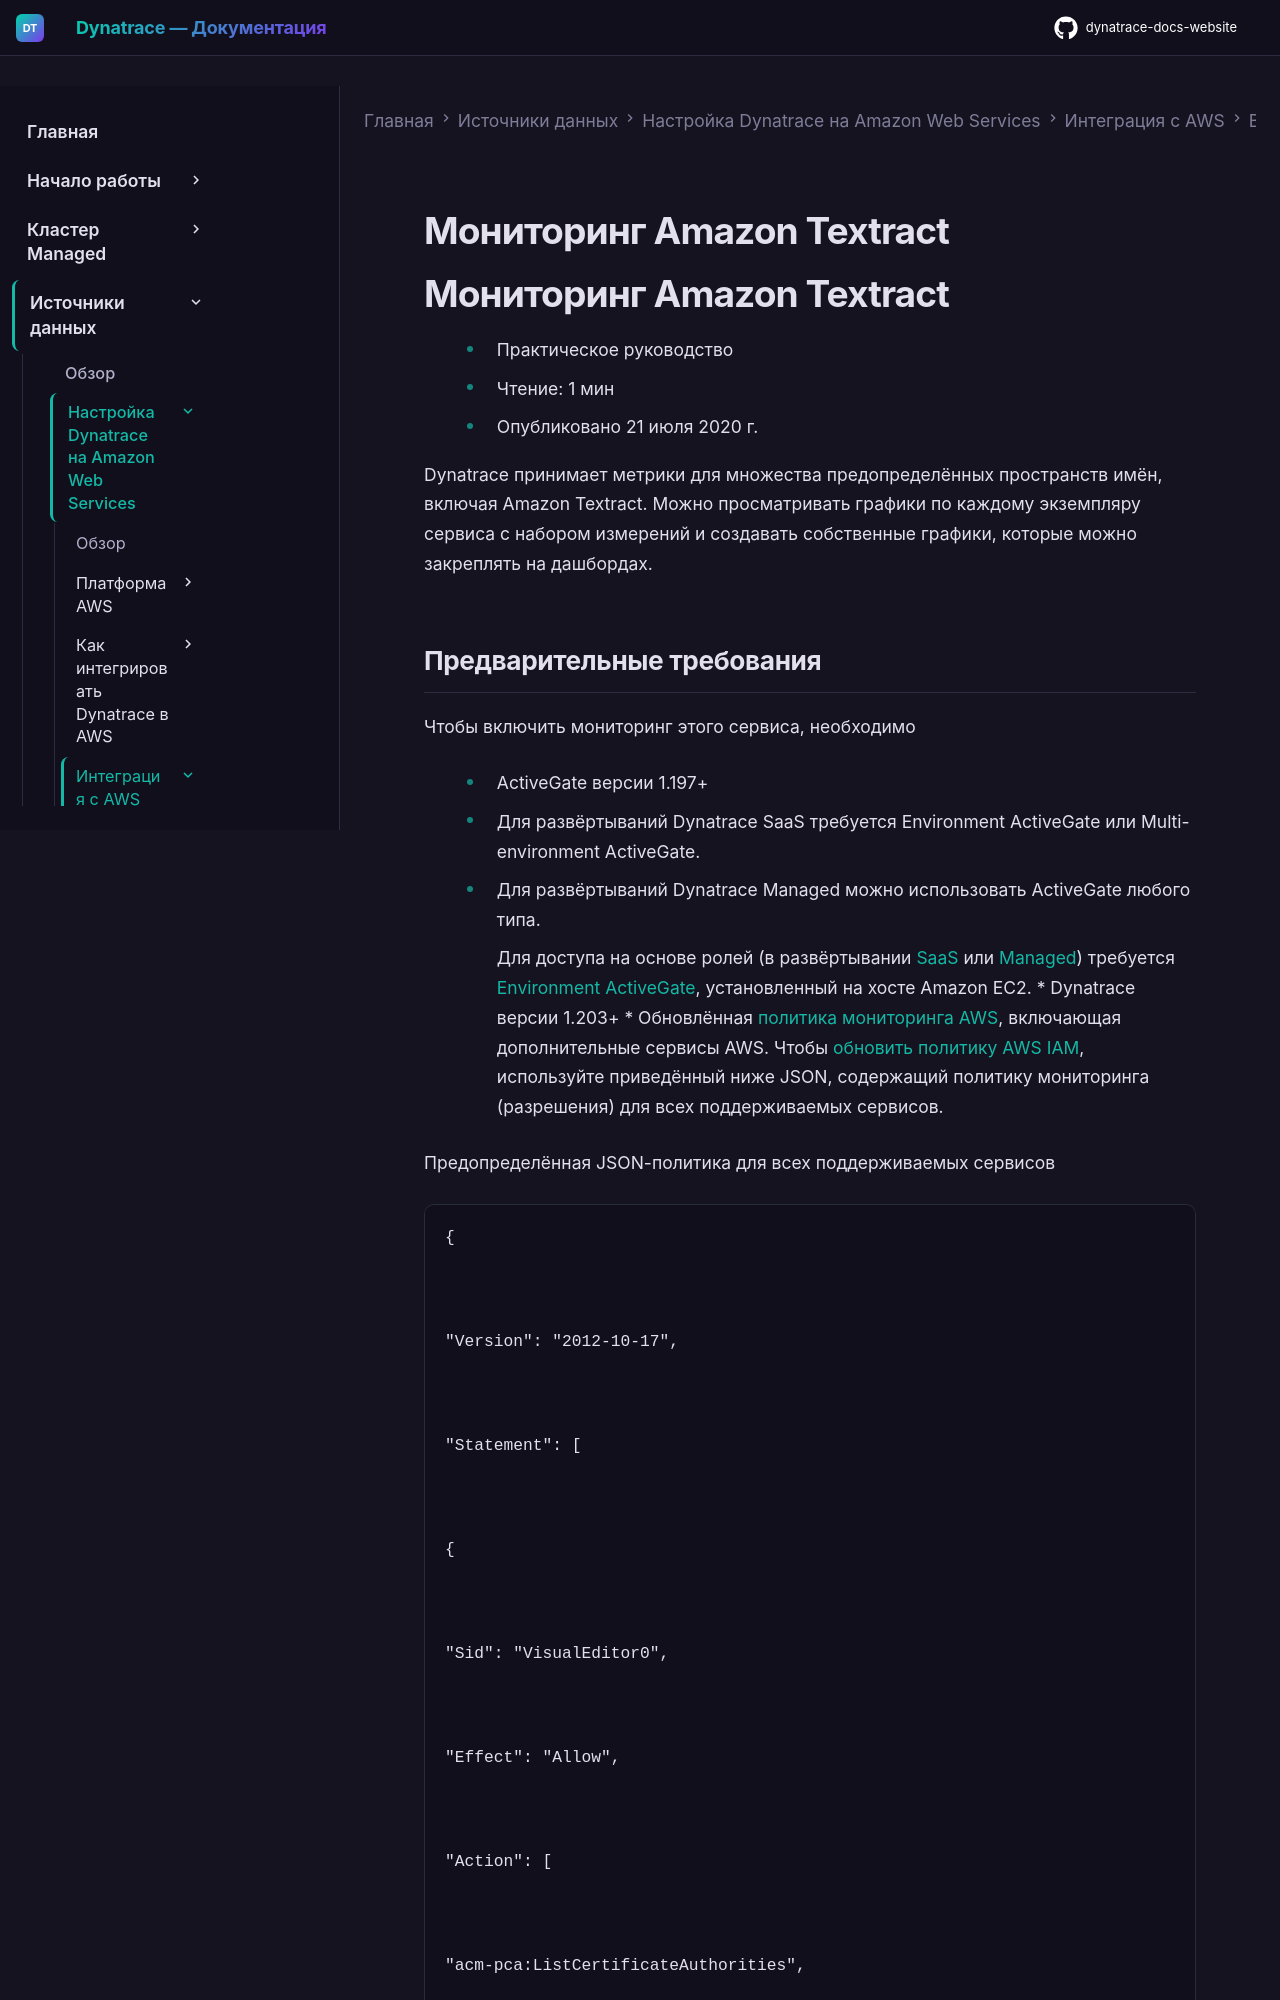

repository: Yerkebulan-Ardabayev/dynatrace-docs-website · page: managed-ru/ingest-from/amazon-web-services/integrate-with-aws/aws-all-services/aws-service-textract/index.html · generator: mkdocs

---
title: Мониторинг Amazon Textract
source: https://docs.dynatrace.com/managed/ingest-from/amazon-web-services/integrate-with-aws/aws-all-services/aws-service-textract
scraped: 2026-05-12T11:30:41.816374
---

# Мониторинг Amazon Textract

# Мониторинг Amazon Textract

* Практическое руководство
* Чтение: 1 мин
* Опубликовано 21 июля 2020 г.

Dynatrace принимает метрики для множества предопределённых пространств имён, включая Amazon Textract. Можно просматривать графики по каждому экземпляру сервиса с набором измерений и создавать собственные графики, которые можно закреплять на дашбордах.
